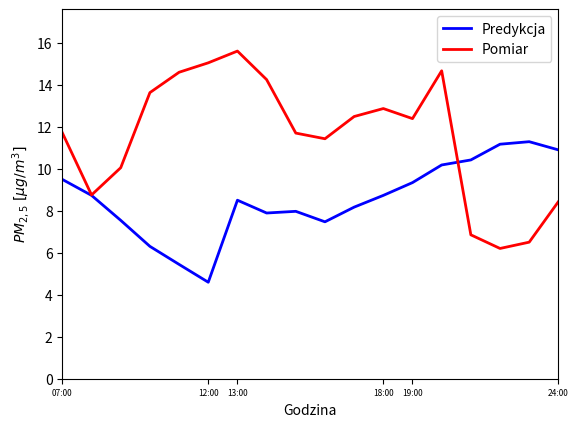
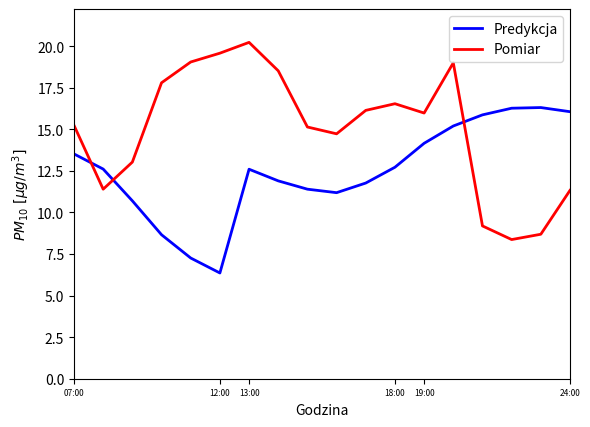
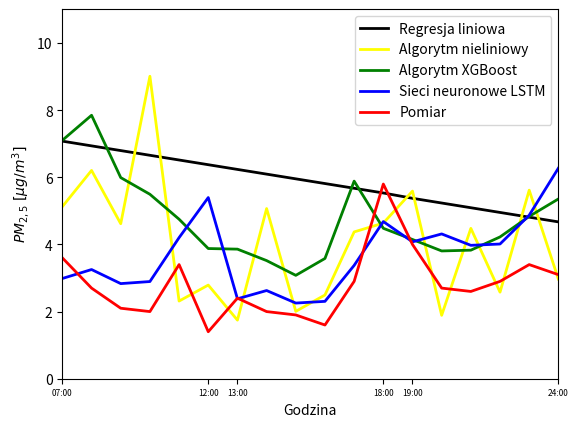
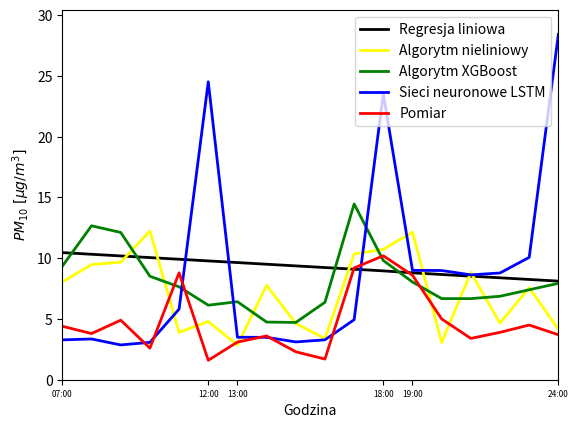
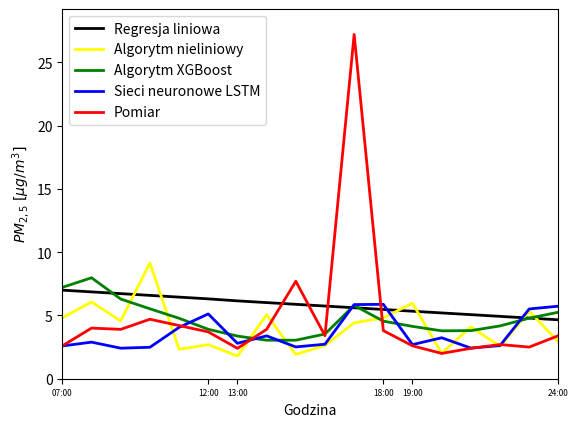
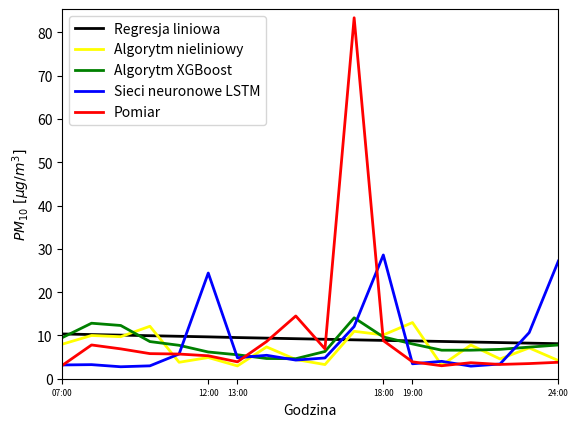
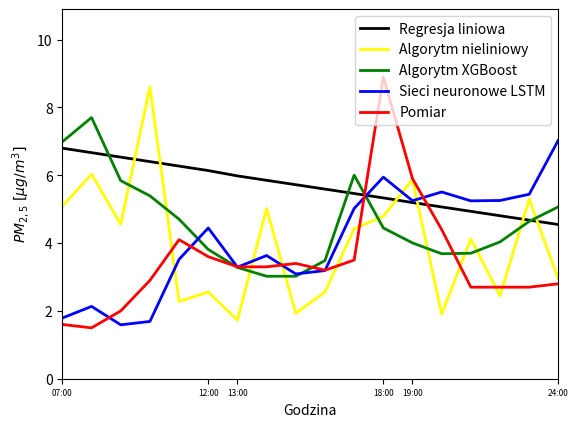
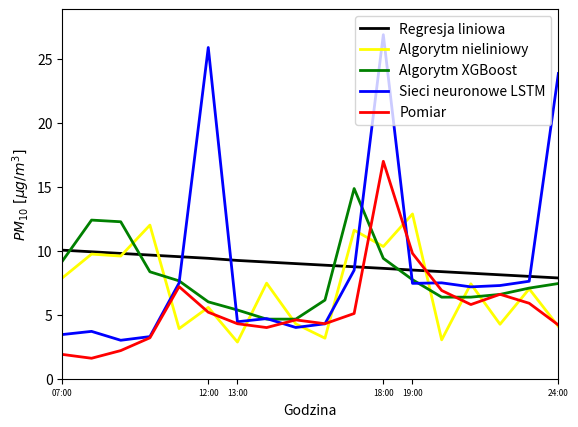

These charts were generated, in order, by the following Python code:
#!/usr/bin/python3.7

from matplotlib import pyplot as plt

X = [
    '07:00', '08:00', '09:00', '10:00', '11:00', '12:00',
    '13:00', '14:00', '15:00', '16:00', '17:00', '18:00',
    '19:00', '20:00', '21:00', '22:00', '23:00', '24:00'
    ]

def plot_airly(type_of_pm, Y_pred, Y_real, filename):    
    max_y = max(Y_real + Y_pred)
    
    plt.rc('xtick',labelsize=6)
    plt.xlabel("Godzina") 
    plt.ylabel(u"${}\ [\u03bcg/m^3]$".format(type_of_pm)) 
    plt.margins(0,0)
    
    plt.plot(X, Y_pred, '-b', linewidth=2, label='Predykcja')
    plt.plot(X, Y_real, '-r', linewidth=2, label='Pomiar')
    plt.legend(loc='best')
    
    ax = plt.gca()
    ax.set_xticks(['07:00', '12:00', '13:00', '18:00', '19:00', '24:00'])
    ax.set_ylim(bottom=0, top=max_y+2)   

    plt.savefig(filename, bbox_inches='tight', dpi=300)
    plt.close()
    
def plot_purifier(type_of_pm, Y_linear, Y_nonlinear, Y_xgboost, Y_neural, Y_real, filename):    
    max_y = max(Y_linear + Y_nonlinear + Y_xgboost + Y_neural + Y_real)
    
    plt.rc('xtick',labelsize=6)
    plt.xlabel("Godzina") 
    plt.ylabel(u"${}\ [\u03bcg/m^3]$".format(type_of_pm)) 
    plt.margins(0,0)
    
    plt.plot(X, Y_linear, '-k', linewidth=2, label='Regresja liniowa')
    plt.plot(X, Y_nonlinear, color='yellow', linewidth=2, label='Algorytm nieliniowy')
    plt.plot(X, Y_xgboost, '-g', linewidth=2, label='Algorytm XGBoost')
    plt.plot(X, Y_neural, '-b', linewidth=2, label='Sieci neuronowe LSTM')
    
    plt.plot(X, Y_real, '-r', linewidth=2, label='Pomiar')
    plt.legend(loc='best')
    
    ax = plt.gca()
    ax.set_xticks(['07:00', '12:00', '13:00', '18:00', '19:00', '24:00'])
    ax.set_ylim(bottom=0, top=max_y+2)   

    plt.savefig(filename, bbox_inches='tight', dpi=300)
    plt.close()


if __name__ == '__main__':
    ### AIRLY ###
    
    # day 1
    Y_day1_pm25_pred_airly = [11.65, 10.8, 10.41, 9.08, 8.86, 8.44, 6.66, 5.85, 5.66, 5.01, 4.36, 4.25, 5.05, 6.89, 8.66, 10.89, 11.21, 10.94]
    Y_day1_pm10_pred_airly = [17.07, 16.07, 14.91, 13.5, 13.03, 12.26, 9.09, 8.33, 7.5, 6.68, 5.8, 5.38, 6.86, 9.51, 12.81, 15.83, 17.19, 16.49]
    
    Y_day1_pm25_real_airly = [14.39, 9.64, 6.58, 7.05, 6.86, 4.58, 6.35, 5.71, 5.35, 5.21, 5.19, 5.53, 7.44, 7.89, 8.4, 10.34, 11.47, 10.57]
    Y_day1_pm10_real_airly = [19.35, 12.7, 8.63, 9.16, 8.81, 5.94, 8.3, 7.43, 6.94, 6.77, 6.72, 7.16, 9.7, 10.32, 11.0, 13.62, 15.08, 13.99]

    # day 2
    Y_day2_pm25_pred_airly = [10.8, 10.57, 10.29, 9.55, 9.25, 9.55, 11.75, 10.91, 10.67, 10.23, 10.69, 11.04, 10.62, 11.76, 11.93, 12.53, 12.44, 11.68]
    Y_day2_pm10_pred_airly = [16.64, 16.03, 15.21, 14.19, 13.93, 13.96, 17.54, 16.3, 15.96, 15.58, 15.89, 16.11, 16.28, 17.21, 18.09, 18.74, 19.03, 18.02]
    
    Y_day2_pm25_real_airly = [14.53, 16.36, 17.28, 16.16, 16.2, 16.98, 12.42, 12.33, 12.94, 13.84, 14.59, 14.63, 13.66, 9.49, 11.14, 13.52, 15.0, 16.73]
    Y_day2_pm10_real_airly = [19.11, 21.4, 22.5, 21.03, 21.06, 21.99, 16.09, 15.84, 16.67, 18.06, 18.91, 19.44, 17.34, 12.47, 14.87, 17.96, 19.95, 22.44]
    
    # day 3
    Y_day3_pm25_pred_airly = [9.5, 8.74, 7.55, 6.31, 5.45, 4.6, 8.51, 7.9, 7.98, 7.48, 8.18, 8.74, 9.35, 10.19, 10.43, 11.18, 11.3, 10.91]
    Y_day3_pm10_pred_airly = [13.52, 12.61, 10.7, 8.66, 7.26, 6.36, 12.6, 11.9, 11.4, 11.19, 11.77, 12.72, 14.16, 15.2, 15.87, 16.27, 16.31, 16.06]
    
    Y_day3_pm25_real_airly = [11.72, 8.76, 10.06, 13.64, 14.61, 15.06, 15.62, 14.26, 11.71, 11.44, 12.5, 12.88, 12.4, 14.68, 6.86, 6.21, 6.51, 8.44]
    Y_day3_pm10_real_airly = [15.24, 11.4, 13.03, 17.8, 19.05, 19.58, 20.23, 18.52, 15.14, 14.73, 16.14, 16.54, 15.98, 19.0, 9.19, 8.37, 8.69, 11.33]
    
    #plot_airly('PM_{2,5}', Y_day1_pm25_pred_airly, Y_day1_pm25_real_airly, 'day1_airly_pm25.png')
    #plot_airly('PM_{10}', Y_day1_pm10_pred_airly, Y_day1_pm10_real_airly, 'day1_airly_pm10.png')
    
    #plot_airly('PM_{2,5}', Y_day2_pm25_pred_airly, Y_day2_pm25_real_airly, 'day2_airly_pm25.png')
    #plot_airly('PM_{10}', Y_day2_pm10_pred_airly, Y_day2_pm10_real_airly, 'day2_airly_pm10.png')
    
    plot_airly('PM_{2,5}', Y_day3_pm25_pred_airly, Y_day3_pm25_real_airly, 'day3_airly_pm25.png')
    plot_airly('PM_{10}', Y_day3_pm10_pred_airly, Y_day3_pm10_real_airly, 'day3_airly_pm10.png')
    
    
    ### PURIFIER ###
    
    # day 1
    Y_day1_pm25_pred_linear = [7.07738002, 6.93705354, 6.79672706, 6.65640058, 6.5160741, 6.37574762, 6.23542114, 6.09509466, 5.95476817, 5.81444169, 5.6741152, 5.53378872, 5.37517152, 5.2346255, 5.09407947, 4.95353345, 4.81298743, 4.67244141]
    Y_day1_pm10_pred_linear = [10.46180272, 10.32512942, 10.18845612, 10.05178282, 9.91510952, 9.77843622, 9.64176292, 9.50508962, 9.36841631, 9.23174301, 9.09506971, 8.9583964, 8.7981636, 8.66152446, 8.52488532, 8.38824618, 8.25160704, 8.1149679]
    
    # random forest
    Y_day1_pm25_pred_nonlinear = [5.128, 6.20537778, 4.6172, 9.0108, 2.3136, 2.7896, 1.74528857, 5.06964, 2.0076, 2.4944, 4.37346667, 4.6362, 5.58993333, 1.88886667, 4.4796, 2.57822667, 5.61746667, 2.96672397]
    Y_day1_pm10_pred_nonlinear = [8.0448, 9.47766667, 9.6712, 12.2396, 3.9011, 4.79180667, 2.84736, 7.76653333, 4.632, 3.386, 10.3562, 10.7316, 12.14313333, 3.05725714, 8.836, 4.65088, 7.58168, 4.14679905]
    
    Y_day1_pm25_pred_xgboost = [7.1034913, 7.848458, 5.991752, 5.4947248, 4.7517133, 3.8783097, 3.8604732, 3.5188808, 3.0797825, 3.5826602, 5.886508, 4.481119, 4.147929, 3.8067164, 3.8298175, 4.2239895, 4.836, 5.3552303]
    Y_day1_pm10_pred_xgboost = [9.352692, 12.668023, 12.120275, 8.5140505, 7.6472745, 6.133692, 6.4205017, 4.7452817, 4.7120724, 6.3773513, 14.465195, 9.811093, 8.043576, 6.675679, 6.675679, 6.8679495, 7.4028645, 7.933125]
    
    Y_day1_pm25_pred_neural = [2.9861991620622574, 3.2529232353102997, 2.833568714222929, 2.8951732306872144, 4.2029388009927064, 5.39739141318787, 2.380998434219509, 2.6273996528369024, 2.254084828532359, 2.30471825144632, 3.376097410859802, 4.6820790976642455, 4.077285380335525, 4.313544887387252, 3.9740960280541913, 4.013168234181649, 4.871020436858089, 6.272368616530002]
    Y_day1_pm10_pred_neural = [3.280379967344925, 3.354354615195189, 2.862904220458586, 3.0770178710110487, 5.809402132278774, 24.518235314509365, 3.495281555550173, 3.489517645596061, 3.1096659194794487, 3.2839341510320086, 4.942886079347227, 23.526252885034772, 9.001313446415589, 8.987462423194666, 8.630725143861492, 8.784392232866958, 10.070438171422575, 28.418920774629804]
    
    Y_day1_pm25_real_purifier = [3.6, 2.7, 2.1, 2.0, 3.4, 1.4, 2.4, 2.0, 1.9, 1.6, 2.9, 5.8, 4.0, 2.7, 2.6, 2.9, 3.4, 3.1]
    Y_day1_pm10_real_purifier = [4.4, 3.8, 4.9, 2.6, 8.8, 1.6, 3.1, 3.6, 2.3, 1.7, 9.2, 10.2, 8.6, 5.0, 3.4, 3.9, 4.5, 3.7]


    # day 2
    Y_day2_pm25_pred_linear = [6.99779842, 6.8600974, 6.72239639, 6.58469537, 6.44699436, 6.30929334, 6.15038296, 6.01449705, 5.87861114, 5.74272523, 5.60683931, 5.4709534, 5.33378578, 5.19817217, 5.06255856, 4.92694495, 4.79133134, 4.65571774]
    Y_day2_pm10_pred_linear = [10.34120426, 10.20726497, 10.07332569, 9.9393864, 9.80544712, 9.6715078, 9.5104224,  9.37874502, 9.24706763, 9.11539024, 8.98371285, 8.85203546, 8.74334873, 8.61319288, 8.48303704, 8.35288119, 8.22272535, 8.0925695]
    
    Y_day2_pm25_pred_nonlinear = [4.8144, 6.0666, 4.5636, 9.1516, 2.3268, 2.69512, 1.79058, 5.06116, 1.91950667, 2.63, 4.41763333, 4.80486667, 5.9688, 2.00416667, 4.10338667, 2.55148381, 5.33557778, 2.92067286]
    Y_day2_pm10_pred_nonlinear = [7.9884, 9.98766667, 9.71, 12.1204, 3.8004, 4.89423333, 2.95744, 7.34545238, 4.43523333, 3.2712, 10.95812, 10.1196, 12.979, 3.1015, 7.77879333, 4.56956333, 7.11956444, 4.19956745]
    
    Y_day2_pm25_pred_xgboost = [7.2182436, 7.975764, 6.2945237, 5.5242014, 4.775362, 3.9038806, 3.370165, 3.0427558, 3.0427558, 3.53001, 5.792881, 4.5473194, 4.134843, 3.7832344, 3.800364, 4.1716905, 4.7858286, 5.2527733]
    Y_day2_pm10_pred_xgboost = [9.512809, 12.824872, 12.301364, 8.58495, 7.7226086, 6.175265, 5.534, 4.6709156, 4.6244106, 6.295763, 14.075347, 9.655915, 8.03818, 6.591613, 6.591613, 6.7810187, 7.303623, 7.7938514]
    
    Y_day2_pm25_pred_neural = [2.5892248516902328, 2.889826251579507, 2.4128410788616748, 2.4847557217944996, 4.054938334727922, 5.118677819369623, 2.796317005780293, 3.386169384433015, 2.5112652069321486, 2.725867218071653, 5.857263833785692, 5.8768431945129125, 2.695370784663828, 3.236617465330346, 2.4196690762779327, 2.619203544514312, 5.51161800617192, 5.730525927281269]
    Y_day2_pm10_pred_neural = [3.180379967344925, 3.2543546151951888, 2.7629042204585854, 2.977017871011048, 5.709402132278774, 24.418235314509367, 4.8488859558245165, 5.413546690030489, 4.306912569340784, 4.79760740948841, 12.060359597450589, 28.591634089371656, 3.4488859558245166, 4.0135466900304895, 2.9069125693407845, 3.39760740948841, 10.660359597450588, 27.191634089371654]
    
    Y_day2_pm25_real_purifier = [2.6, 4.0, 3.9, 4.7, 4.2, 3.7, 2.4, 3.9, 7.7, 3.4, 27.2, 3.8, 2.6, 2.0, 2.4, 2.7, 2.5, 3.4]
    Y_day2_pm10_real_purifier = [3.1, 7.8, 6.9, 5.8, 5.7, 5.3, 3.9, 8.6, 14.5, 6.9, 83.4, 8.8, 3.9, 3.0, 3.7, 3.3, 3.5, 3.8]
    
    
    # day 3
    Y_day3_pm25_pred_linear = [6.79894119, 6.6669243, 6.53490741, 6.40289052, 6.27087363, 6.13885673, 5.98140418, 5.85166067, 5.72191716, 5.59217365, 5.46243014, 5.33268664, 5.1956882, 5.06602627, 4.93636434, 4.8067024, 4.67704047, 4.54737854]
    Y_day3_pm10_pred_linear = [10.05279973, 9.92535354, 9.79790736, 9.67046118, 9.543015, 9.41556881, 9.24847379, 9.12457559, 9.00067739, 8.87677918, 8.75288098, 8.62898278, 8.49588673, 8.37239347, 8.24890021, 8.12540696, 8.0019137, 7.87842045]
    
    Y_day3_pm25_pred_nonlinear = [5.0844, 6.03346667, 4.5548, 8.6056, 2.2756, 2.55793333, 1.72882762, 5.02219, 1.92937333, 2.556, 4.42283333, 4.79046667, 5.87573333, 1.9053, 4.12512, 2.44630381, 5.29205333, 2.93727651]
    Y_day3_pm10_pred_nonlinear = [7.8856, 9.74427429, 9.5904, 12.0124, 3.9184, 5.57814, 2.86716889, 7.47311143, 4.28666667, 3.171, 11.61482667, 10.33836667, 12.8846, 3.03794286, 7.42032667, 4.2594581, 7.02677714, 4.08657841]
    
    Y_day3_pm25_pred_xgboost = [6.9881535, 7.7023273, 5.840645, 5.3938494, 4.7039685, 3.8122482, 3.2821496, 3.0222178, 3.0222178, 3.4844248, 6.0045433, 4.447092, 4.004608, 3.685241, 3.7008796, 4.034871, 4.640937, 5.0711703]
    Y_day3_pm10_pred_xgboost = [9.201234, 12.403847, 12.273071, 8.361192, 7.6512585, 6.010355, 5.374178, 4.659411, 4.659411, 6.1496143, 14.869055, 9.41091, 7.74273, 6.378452, 6.378452, 6.5928884, 7.0863795, 7.444259 ]
    
    Y_day3_pm25_pred_neural = [1.790256951516494, 2.1330234810840922, 1.5897927115103814, 1.68914009930013, 3.520697838196793, 4.445109260304162, 3.2902569515164943, 3.6330234810840922, 3.0897927115103814, 3.18914009930013, 5.020697838196793, 5.945109260304162, 5.2488977394998075, 5.5075127866250115, 5.245332743939071, 5.2564422300449225, 5.439443888760434, 7.037868411432282]
    Y_day3_pm10_pred_neural = [3.4549034120049327, 3.7022324350313283, 3.00665718727978, 3.293433965276927, 7.487284040695522, 25.89971274199197, 4.454903412004933, 4.702232435031329, 4.00665718727978, 4.293433965276927, 8.487284040695522, 26.89971274199197, 7.456236062198878, 7.496903063298669, 7.181711659219582, 7.288072952511721, 7.621741934365128, 23.866671540460082]
    
    Y_day3_pm25_real_purifier = [1.6, 1.5, 2.0, 2.9, 4.1, 3.6, 3.3, 3.3, 3.4, 3.2, 3.5, 8.9, 5.9, 4.4, 2.7, 2.7, 2.7, 2.8]
    Y_day3_pm10_real_purifier = [1.9, 1.6, 2.2, 3.2, 7.2, 5.2, 4.3, 4.0, 4.6, 4.3, 5.1, 17.0, 9.8, 6.9, 5.8, 6.6, 5.9, 4.2]
    
    plot_purifier('PM_{2,5}', Y_day1_pm25_pred_linear, Y_day1_pm25_pred_nonlinear, Y_day1_pm25_pred_xgboost, Y_day1_pm25_pred_neural, Y_day1_pm25_real_purifier, 'day1_purifier_pm25.png')
    plot_purifier('PM_{10}', Y_day1_pm10_pred_linear, Y_day1_pm10_pred_nonlinear, Y_day1_pm10_pred_xgboost, Y_day1_pm10_pred_neural, Y_day1_pm10_real_purifier, 'day1_purifier_pm10.png')
    
    plot_purifier('PM_{2,5}', Y_day2_pm25_pred_linear, Y_day2_pm25_pred_nonlinear, Y_day2_pm25_pred_xgboost, Y_day2_pm25_pred_neural, Y_day2_pm25_real_purifier, 'day2_purifier_pm25.png')
    plot_purifier('PM_{10}', Y_day2_pm10_pred_linear, Y_day2_pm10_pred_nonlinear, Y_day2_pm10_pred_xgboost, Y_day2_pm10_pred_neural, Y_day2_pm10_real_purifier, 'day2_purifier_pm10.png')
    
    plot_purifier('PM_{2,5}', Y_day3_pm25_pred_linear, Y_day3_pm25_pred_nonlinear, Y_day3_pm25_pred_xgboost, Y_day3_pm25_pred_neural, Y_day3_pm25_real_purifier, 'day3_purifier_pm25.png')
    plot_purifier('PM_{10}', Y_day3_pm10_pred_linear, Y_day3_pm10_pred_nonlinear, Y_day3_pm10_pred_xgboost, Y_day3_pm10_pred_neural, Y_day3_pm10_real_purifier, 'day3_purifier_pm10.png')
